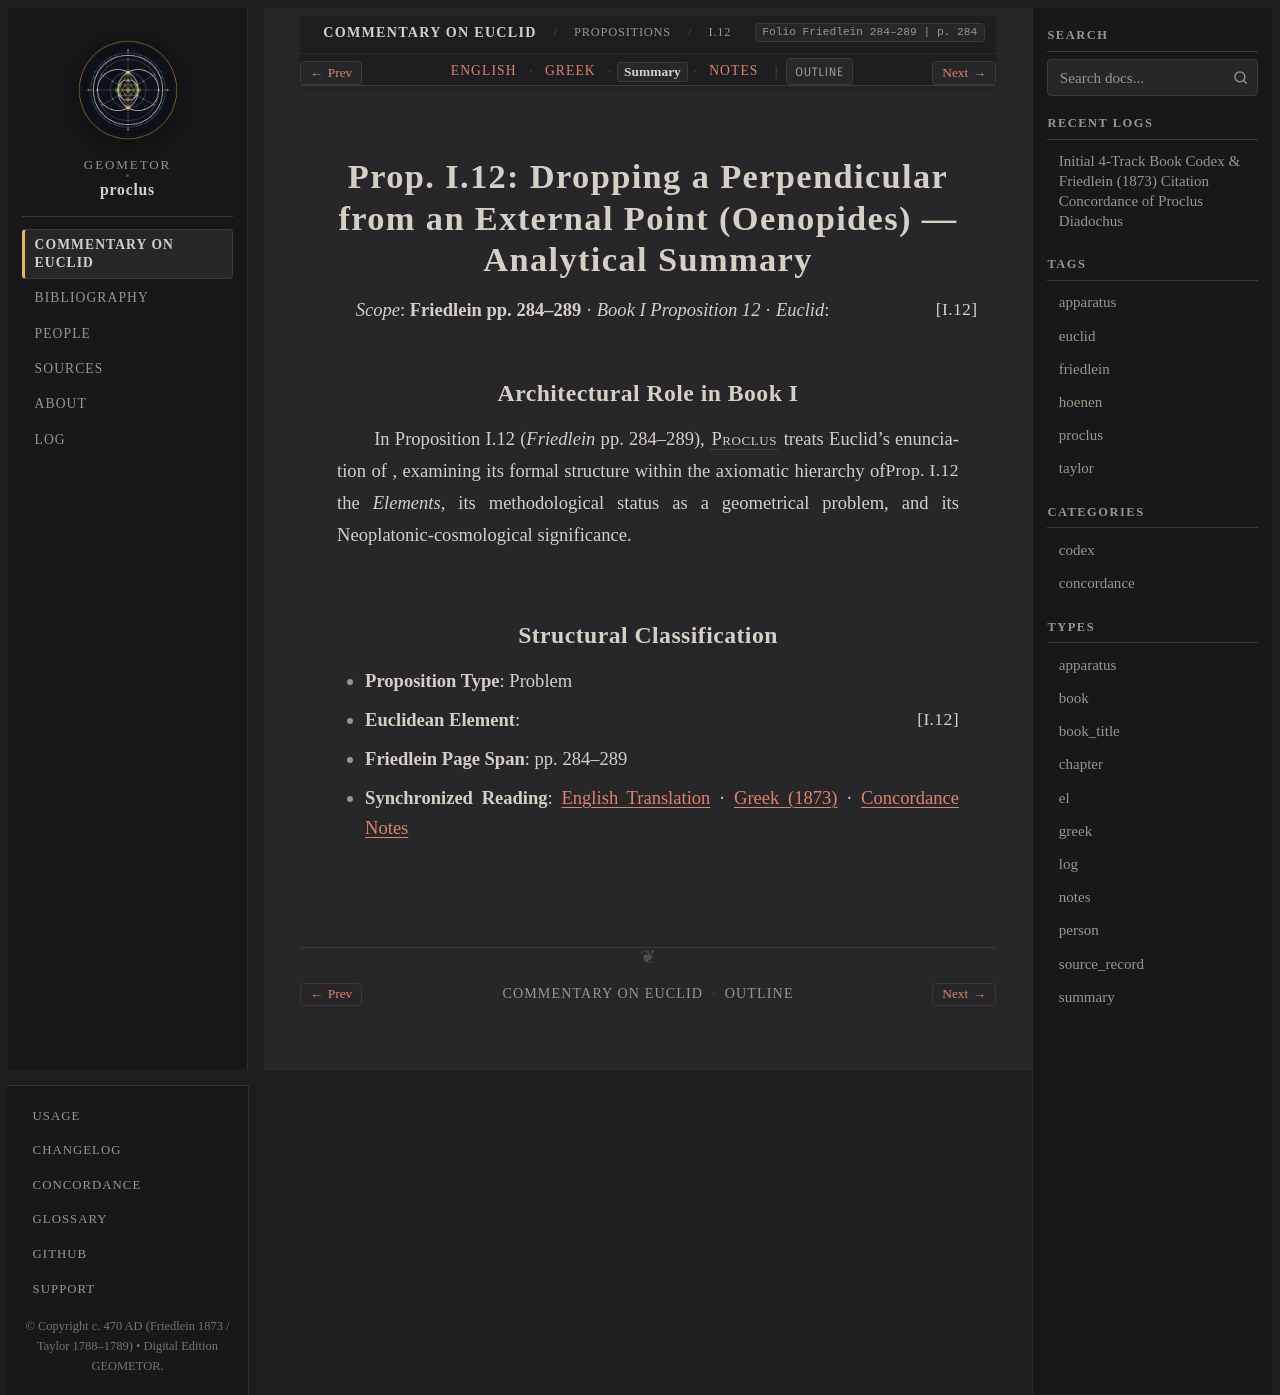

repository: geometor/proclus · page: in_euclidem/propositions/12/summary.html · generator: sphinx

:order: 12
:layout: book
:canonical_id: I.12
:breadcrumb_title: I.12
:folio: Friedlein 284–289
:book: Book I: Propositions
:type: summary
:tracks: English: index | Greek: greek | Summary: summary | Notes: notes

Prop. I.12: Dropping a Perpendicular from an External Point (Oenopides) — Analytical Summary
============================================================================================

*Scope*: **Friedlein pp. 284–289** · *Book I Proposition 12* · *Euclid*: :just:`I.12`

Architectural Role in Book I
----------------------------

In Proposition I.12 (*Friedlein* pp. 284–289), :person:`Proclus <proclus>` treats Euclid's enunciation of :just:`Prop. I.12 <I.12>`, examining its formal structure within the axiomatic hierarchy of the *Elements*, its methodological status as a geometrical problem, and its Neoplatonic-cosmological significance.

Structural Classification
-------------------------

- **Proposition Type**: Problem
- **Euclidean Element**: :just:`I.12`
- **Friedlein Page Span**: pp. 284–289
- **Synchronized Reading**: :doc:`English Translation <index>` · :doc:`Greek (1873) <greek>` · :doc:`Concordance Notes <notes>`
